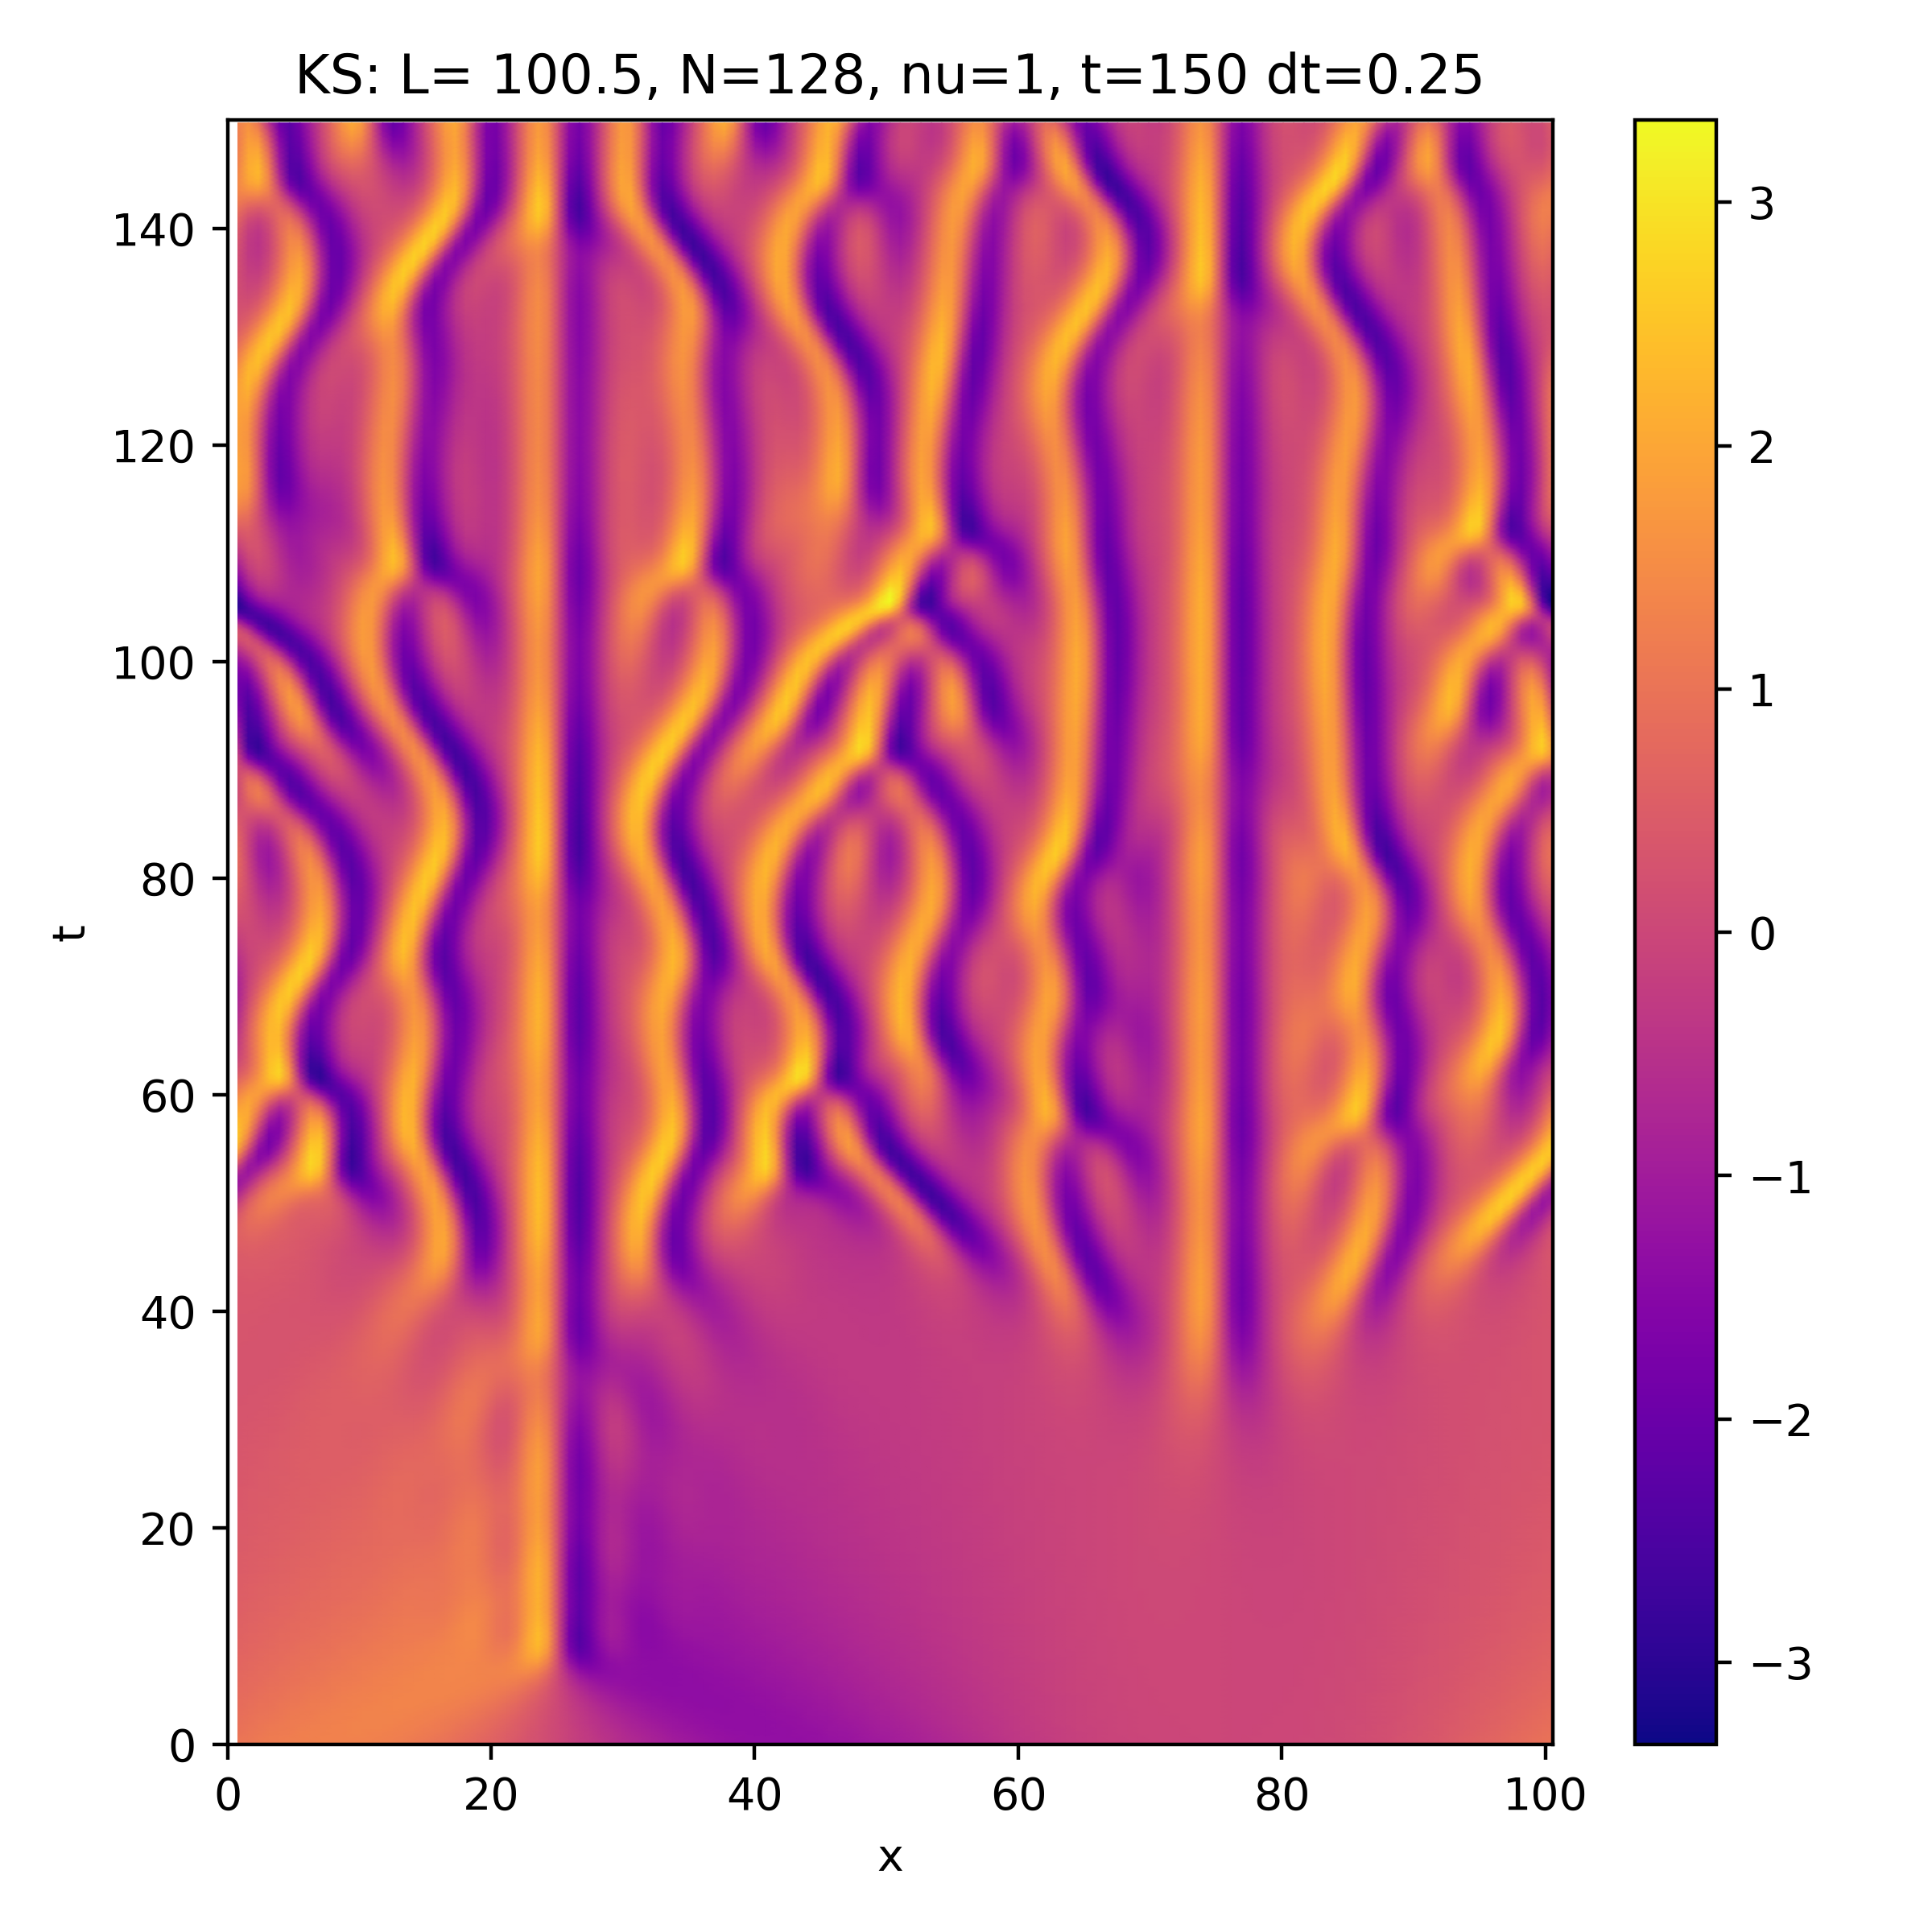

The data file committed next to this chart (first rows):
, 0.7853981633974483, 1.5707963267948966, 2.356194490192345, 3.141592653589793, 3.9269908169872414, 4.71238898038469, 5.497787143782138, 6.283185307179586, 7.0685834705770345, 7.853981633974483, 8.63937979737193, 9.42477796076938, 10.210176124166829, 10.995574287564276, 11.780972450961723, 12.566370614359172, 13.351768777756622, 14.137166941154069, 14.922565104551516, 15.707963267948966, 16.493361431346415, 17.27875959474386, 18.06415775814131
0.0, 1.048, 1.093, 1.134, 1.172, 1.206, 1.235, 1.259, 1.277, 1.29, 1.298, 1.299, 1.293, 1.282, 1.263, 1.239, 1.207, 1.169, 1.125, 1.074, 1.018, 0.9551, 0.8871, 0.8141
0.25, 1.033, 1.079, 1.121, 1.16, 1.195, 1.226, 1.252, 1.273, 1.288, 1.298, 1.302, 1.299, 1.29, 1.274, 1.252, 1.223, 1.187, 1.144, 1.095, 1.039, 0.9774, 0.9095, 0.836
0.5, 1.019, 1.065, 1.108, 1.148, 1.184, 1.216, 1.244, 1.267, 1.285, 1.297, 1.303, 1.303, 1.297, 1.284, 1.264, 1.238, 1.204, 1.164, 1.116, 1.061, 1, 0.9326, 0.8588
0.75, 1.005, 1.051, 1.095, 1.135, 1.173, 1.206, 1.236, 1.261, 1.28, 1.295, 1.304, 1.307, 1.303, 1.293, 1.276, 1.252, 1.221, 1.182, 1.137, 1.084, 1.024, 0.9564, 0.8825
1.0, 0.9906, 1.037, 1.081, 1.122, 1.161, 1.196, 1.226, 1.253, 1.275, 1.292, 1.303, 1.309, 1.308, 1.301, 1.287, 1.265, 1.237, 1.201, 1.157, 1.106, 1.047, 0.9809, 0.9072
1.25, 0.9765, 1.023, 1.067, 1.109, 1.148, 1.184, 1.217, 1.245, 1.269, 1.288, 1.301, 1.31, 1.312, 1.307, 1.296, 1.278, 1.252, 1.219, 1.178, 1.129, 1.071, 1.006, 0.9327
1.5, 0.9625, 1.009, 1.054, 1.096, 1.136, 1.173, 1.206, 1.236, 1.262, 1.283, 1.299, 1.309, 1.314, 1.313, 1.304, 1.289, 1.267, 1.236, 1.198, 1.151, 1.095, 1.031, 0.959
1.75, 0.9487, 0.9952, 1.04, 1.083, 1.123, 1.161, 1.195, 1.226, 1.254, 1.277, 1.295, 1.308, 1.315, 1.317, 1.311, 1.299, 1.28, 1.252, 1.217, 1.173, 1.12, 1.057, 0.9861
2.0, 0.9351, 0.9815, 1.026, 1.069, 1.11, 1.149, 1.184, 1.216, 1.245, 1.27, 1.29, 1.305, 1.315, 1.319, 1.317, 1.308, 1.292, 1.268, 1.235, 1.194, 1.144, 1.084, 1.014
2.25, 0.9217, 0.9679, 1.013, 1.056, 1.097, 1.136, 1.172, 1.206, 1.236, 1.262, 1.284, 1.302, 1.314, 1.321, 1.322, 1.316, 1.303, 1.282, 1.253, 1.215, 1.167, 1.11, 1.042
2.5, 0.9086, 0.9545, 0.9992, 1.043, 1.084, 1.123, 1.16, 1.195, 1.226, 1.254, 1.278, 1.297, 1.312, 1.321, 1.325, 1.322, 1.312, 1.295, 1.269, 1.235, 1.19, 1.136, 1.071
2.75, 0.8957, 0.9413, 0.9859, 1.029, 1.071, 1.111, 1.148, 1.183, 1.216, 1.245, 1.27, 1.291, 1.308, 1.32, 1.326, 1.327, 1.32, 1.306, 1.284, 1.253, 1.213, 1.162, 1.099
3.0, 0.883, 0.9283, 0.9727, 1.016, 1.058, 1.098, 1.136, 1.172, 1.205, 1.235, 1.262, 1.285, 1.304, 1.318, 1.327, 1.33, 1.327, 1.316, 1.298, 1.271, 1.234, 1.187, 1.128
3.25, 0.8705, 0.9155, 0.9597, 1.003, 1.045, 1.085, 1.123, 1.16, 1.194, 1.225, 1.253, 1.278, 1.298, 1.315, 1.326, 1.332, 1.332, 1.325, 1.31, 1.287, 1.254, 1.211, 1.156
3.5, 0.8583, 0.903, 0.9469, 0.9899, 1.032, 1.072, 1.111, 1.148, 1.182, 1.214, 1.244, 1.27, 1.292, 1.31, 1.324, 1.333, 1.335, 1.331, 1.32, 1.301, 1.273, 1.234, 1.184
3.75, 0.8464, 0.8907, 0.9343, 0.9771, 1.019, 1.059, 1.098, 1.136, 1.171, 1.204, 1.234, 1.261, 1.285, 1.305, 1.321, 1.332, 1.337, 1.337, 1.329, 1.314, 1.29, 1.256, 1.21
4.0, 0.8347, 0.8786, 0.9219, 0.9644, 1.006, 1.047, 1.086, 1.123, 1.159, 1.192, 1.224, 1.252, 1.277, 1.299, 1.317, 1.33, 1.338, 1.341, 1.336, 1.325, 1.305, 1.275, 1.235
4.25, 0.8233, 0.8667, 0.9097, 0.952, 0.9934, 1.034, 1.073, 1.111, 1.147, 1.181, 1.213, 1.242, 1.269, 1.292, 1.312, 1.327, 1.338, 1.343, 1.342, 1.334, 1.318, 1.293, 1.258
4.5, 0.8121, 0.8551, 0.8977, 0.9397, 0.981, 1.021, 1.061, 1.098, 1.135, 1.169, 1.202, 1.232, 1.26, 1.284, 1.306, 1.323, 1.336, 1.344, 1.346, 1.342, 1.33, 1.309, 1.278
4.75, 0.8012, 0.8438, 0.886, 0.9277, 0.9687, 1.009, 1.048, 1.086, 1.123, 1.158, 1.191, 1.222, 1.25, 1.276, 1.299, 1.318, 1.333, 1.343, 1.348, 1.347, 1.339, 1.323, 1.297
5.0, 0.7905, 0.8326, 0.8744, 0.9158, 0.9566, 0.9966, 1.036, 1.074, 1.111, 1.146, 1.179, 1.211, 1.24, 1.267, 1.291, 1.312, 1.329, 1.341, 1.349, 1.351, 1.347, 1.334, 1.313
5.25, 0.7801, 0.8217, 0.8632, 0.9042, 0.9447, 0.9845, 1.024, 1.062, 1.098, 1.134, 1.168, 1.2, 1.23, 1.258, 1.283, 1.305, 1.324, 1.339, 1.349, 1.354, 1.353, 1.344, 1.327
5.5, 0.7699, 0.8111, 0.8521, 0.8928, 0.933, 0.9726, 1.011, 1.049, 1.086, 1.122, 1.156, 1.189, 1.22, 1.248, 1.274, 1.298, 1.318, 1.335, 1.347, 1.355, 1.357, 1.352, 1.338
5.75, 0.7599, 0.8007, 0.8413, 0.8816, 0.9215, 0.9608, 0.9995, 1.037, 1.074, 1.11, 1.145, 1.178, 1.209, 1.238, 1.265, 1.29, 1.311, 1.33, 1.344, 1.355, 1.36, 1.358, 1.347
6.0, 0.7502, 0.7905, 0.8307, 0.8706, 0.9102, 0.9493, 0.9878, 1.026, 1.062, 1.098, 1.133, 1.166, 1.198, 1.228, 1.256, 1.281, 1.304, 1.324, 1.34, 1.353, 1.361, 1.362, 1.354
6.25, 0.7407, 0.7805, 0.8203, 0.8598, 0.8991, 0.9379, 0.9761, 1.014, 1.051, 1.086, 1.121, 1.155, 1.187, 1.217, 1.246, 1.272, 1.296, 1.317, 1.336, 1.351, 1.361, 1.365, 1.36
6.5, 0.7314, 0.7708, 0.8101, 0.8493, 0.8882, 0.9267, 0.9647, 1.002, 1.039, 1.075, 1.11, 1.143, 1.176, 1.207, 1.236, 1.263, 1.288, 1.31, 1.33, 1.347, 1.361, 1.368, 1.364
6.75, 0.7223, 0.7613, 0.8002, 0.8389, 0.8775, 0.9157, 0.9535, 0.9907, 1.027, 1.063, 1.098, 1.132, 1.165, 1.196, 1.225, 1.253, 1.279, 1.302, 1.323, 1.343, 1.359, 1.37, 1.368
7.0, 0.7135, 0.752, 0.7904, 0.8288, 0.867, 0.9049, 0.9424, 0.9794, 1.016, 1.052, 1.086, 1.12, 1.153, 1.185, 1.215, 1.243, 1.269, 1.293, 1.315, 1.337, 1.357, 1.371, 1.371
7.25, 0.7048, 0.7429, 0.7809, 0.8189, 0.8567, 0.8943, 0.9315, 0.9683, 1.005, 1.04, 1.075, 1.109, 1.142, 1.174, 1.204, 1.233, 1.259, 1.284, 1.307, 1.331, 1.354, 1.372, 1.375
7.5, 0.6963, 0.734, 0.7716, 0.8092, 0.8466, 0.8839, 0.9208, 0.9573, 0.9934, 1.029, 1.064, 1.098, 1.131, 1.163, 1.194, 1.223, 1.249, 1.274, 1.298, 1.323, 1.35, 1.373, 1.379
7.75, 0.6881, 0.7253, 0.7625, 0.7997, 0.8368, 0.8736, 0.9103, 0.9465, 0.9824, 1.018, 1.052, 1.086, 1.12, 1.152, 1.183, 1.212, 1.239, 1.264, 1.288, 1.315, 1.345, 1.374, 1.384
8.0, 0.68, 0.7167, 0.7536, 0.7904, 0.8271, 0.8636, 0.9, 0.936, 0.9716, 1.007, 1.041, 1.075, 1.108, 1.141, 1.173, 1.202, 1.229, 1.253, 1.277, 1.305, 1.34, 1.374, 1.389
8.25, 0.6721, 0.7084, 0.7448, 0.7812, 0.8176, 0.8538, 0.8898, 0.9255, 0.9609, 0.9957, 1.03, 1.064, 1.097, 1.13, 1.162, 1.192, 1.218, 1.242, 1.265, 1.295, 1.333, 1.374, 1.395
8.5, 0.6643, 0.7003, 0.7363, 0.7723, 0.8083, 0.8442, 0.8799, 0.9153, 0.9504, 0.985, 1.019, 1.053, 1.086, 1.119, 1.152, 1.182, 1.208, 1.231, 1.253, 1.283, 1.326, 1.374, 1.402
8.75, 0.6568, 0.6923, 0.7279, 0.7636, 0.7992, 0.8347, 0.8701, 0.9053, 0.9401, 0.9744, 1.008, 1.042, 1.075, 1.108, 1.141, 1.172, 1.198, 1.219, 1.241, 1.27, 1.317, 1.373, 1.408
9.0, 0.6494, 0.6845, 0.7198, 0.755, 0.7903, 0.8255, 0.8606, 0.8954, 0.93, 0.964, 0.9976, 1.031, 1.064, 1.098, 1.131, 1.162, 1.188, 1.208, 1.227, 1.257, 1.307, 1.371, 1.415
9.25, 0.6422, 0.6769, 0.7118, 0.7466, 0.7815, 0.8164, 0.8512, 0.8858, 0.9201, 0.9538, 0.9871, 1.02, 1.053, 1.087, 1.121, 1.152, 1.178, 1.196, 1.214, 1.243, 1.296, 1.368, 1.42
9.5, 0.6351, 0.6694, 0.7039, 0.7384, 0.773, 0.8075, 0.842, 0.8763, 0.9103, 0.9437, 0.9767, 1.009, 1.043, 1.077, 1.111, 1.143, 1.168, 1.185, 1.2, 1.228, 1.284, 1.363, 1.425
9.75, 0.6282, 0.6621, 0.6962, 0.7303, 0.7646, 0.7987, 0.833, 0.867, 0.9008, 0.9338, 0.9664, 0.9986, 1.032, 1.066, 1.101, 1.134, 1.159, 1.174, 1.187, 1.213, 1.271, 1.357, 1.428
10.0, 0.6214, 0.655, 0.6887, 0.7224, 0.7563, 0.7902, 0.8242, 0.8579, 0.8914, 0.9241, 0.9562, 0.9881, 1.021, 1.056, 1.092, 1.125, 1.15, 1.163, 1.173, 1.197, 1.257, 1.35, 1.43
10.25, 0.6148, 0.648, 0.6814, 0.7147, 0.7483, 0.7818, 0.8155, 0.849, 0.8822, 0.9145, 0.9462, 0.9776, 1.01, 1.046, 1.082, 1.116, 1.141, 1.153, 1.159, 1.181, 1.242, 1.341, 1.429
10.5, 0.6083, 0.6411, 0.6741, 0.7071, 0.7403, 0.7736, 0.807, 0.8403, 0.8732, 0.9052, 0.9364, 0.9673, 0.9999, 1.035, 1.073, 1.108, 1.132, 1.143, 1.146, 1.166, 1.227, 1.33, 1.427
10.75, 0.602, 0.6344, 0.6671, 0.6997, 0.7326, 0.7655, 0.7987, 0.8317, 0.8644, 0.896, 0.9266, 0.9571, 0.9894, 1.025, 1.063, 1.099, 1.124, 1.133, 1.134, 1.15, 1.211, 1.318, 1.422
11.0, 0.5958, 0.6279, 0.6601, 0.6924, 0.7249, 0.7576, 0.7905, 0.8233, 0.8558, 0.887, 0.9171, 0.9469, 0.9789, 1.015, 1.054, 1.091, 1.116, 1.124, 1.122, 1.136, 1.196, 1.305, 1.414
11.25, 0.5897, 0.6214, 0.6533, 0.6853, 0.7174, 0.7498, 0.7825, 0.8151, 0.8473, 0.8781, 0.9077, 0.9369, 0.9685, 1.005, 1.045, 1.083, 1.108, 1.115, 1.111, 1.121, 1.18, 1.291, 1.405
11.5, 0.5837, 0.6151, 0.6467, 0.6782, 0.7101, 0.7421, 0.7747, 0.8071, 0.8391, 0.8695, 0.8985, 0.927, 0.9582, 0.9945, 1.035, 1.074, 1.101, 1.106, 1.1, 1.108, 1.165, 1.276, 1.393
11.75, 0.5779, 0.609, 0.6402, 0.6714, 0.7029, 0.7347, 0.767, 0.7993, 0.831, 0.8611, 0.8894, 0.9173, 0.948, 0.9844, 1.026, 1.066, 1.093, 1.098, 1.09, 1.095, 1.15, 1.261, 1.38
12.0, 0.5722, 0.6029, 0.6338, 0.6646, 0.6958, 0.7273, 0.7594, 0.7916, 0.8231, 0.8528, 0.8806, 0.9077, 0.9379, 0.9743, 1.017, 1.058, 1.086, 1.091, 1.081, 1.084, 1.135, 1.245, 1.366
12.25, 0.5666, 0.597, 0.6275, 0.658, 0.6888, 0.7201, 0.752, 0.784, 0.8154, 0.8447, 0.8719, 0.8984, 0.928, 0.9642, 1.007, 1.049, 1.078, 1.083, 1.072, 1.073, 1.122, 1.23, 1.35
12.5, 0.5611, 0.5912, 0.6213, 0.6515, 0.6819, 0.713, 0.7447, 0.7767, 0.8078, 0.8368, 0.8634, 0.8891, 0.9181, 0.9542, 0.9976, 1.041, 1.07, 1.076, 1.064, 1.063, 1.11, 1.215, 1.334
12.75, 0.5557, 0.5855, 0.6153, 0.6451, 0.6752, 0.706, 0.7376, 0.7694, 0.8005, 0.8291, 0.8551, 0.8801, 0.9084, 0.9442, 0.988, 1.032, 1.063, 1.069, 1.057, 1.054, 1.098, 1.2, 1.317
13.0, 0.5505, 0.5799, 0.6094, 0.6388, 0.6686, 0.6991, 0.7305, 0.7623, 0.7932, 0.8216, 0.8471, 0.8713, 0.8989, 0.9343, 0.9783, 1.023, 1.055, 1.062, 1.05, 1.046, 1.088, 1.187, 1.301
13.25, 0.5453, 0.5744, 0.6035, 0.6326, 0.6621, 0.6923, 0.7236, 0.7553, 0.7861, 0.8143, 0.8392, 0.8627, 0.8896, 0.9245, 0.9685, 1.014, 1.047, 1.055, 1.043, 1.039, 1.078, 1.174, 1.284
13.5, 0.5402, 0.5691, 0.5978, 0.6265, 0.6557, 0.6857, 0.7168, 0.7484, 0.7792, 0.8071, 0.8316, 0.8544, 0.8804, 0.9148, 0.9587, 1.005, 1.039, 1.048, 1.037, 1.032, 1.07, 1.162, 1.269
13.75, 0.5353, 0.5638, 0.5922, 0.6206, 0.6494, 0.6791, 0.7101, 0.7417, 0.7724, 0.8001, 0.8241, 0.8462, 0.8715, 0.9052, 0.9489, 0.9952, 1.03, 1.041, 1.031, 1.027, 1.063, 1.152, 1.255
14.0, 0.5305, 0.5587, 0.5868, 0.6147, 0.6432, 0.6726, 0.7035, 0.735, 0.7657, 0.7933, 0.8169, 0.8383, 0.8628, 0.8959, 0.9392, 0.9856, 1.021, 1.033, 1.025, 1.021, 1.057, 1.143, 1.241
14.25, 0.5257, 0.5536, 0.5814, 0.609, 0.6371, 0.6663, 0.697, 0.7285, 0.7591, 0.7866, 0.8099, 0.8307, 0.8544, 0.8867, 0.9295, 0.9759, 1.012, 1.025, 1.018, 1.016, 1.052, 1.136, 1.23
14.5, 0.521, 0.5487, 0.5761, 0.6033, 0.6311, 0.66, 0.6906, 0.722, 0.7527, 0.78, 0.803, 0.8233, 0.8463, 0.8777, 0.9199, 0.9661, 1.003, 1.017, 1.012, 1.011, 1.047, 1.13, 1.219
14.75, 0.5165, 0.5439, 0.5709, 0.5978, 0.6252, 0.6538, 0.6842, 0.7156, 0.7463, 0.7736, 0.7964, 0.8162, 0.8384, 0.869, 0.9104, 0.9562, 0.993, 1.008, 1.005, 1.006, 1.043, 1.125, 1.21
... 540 more rows
